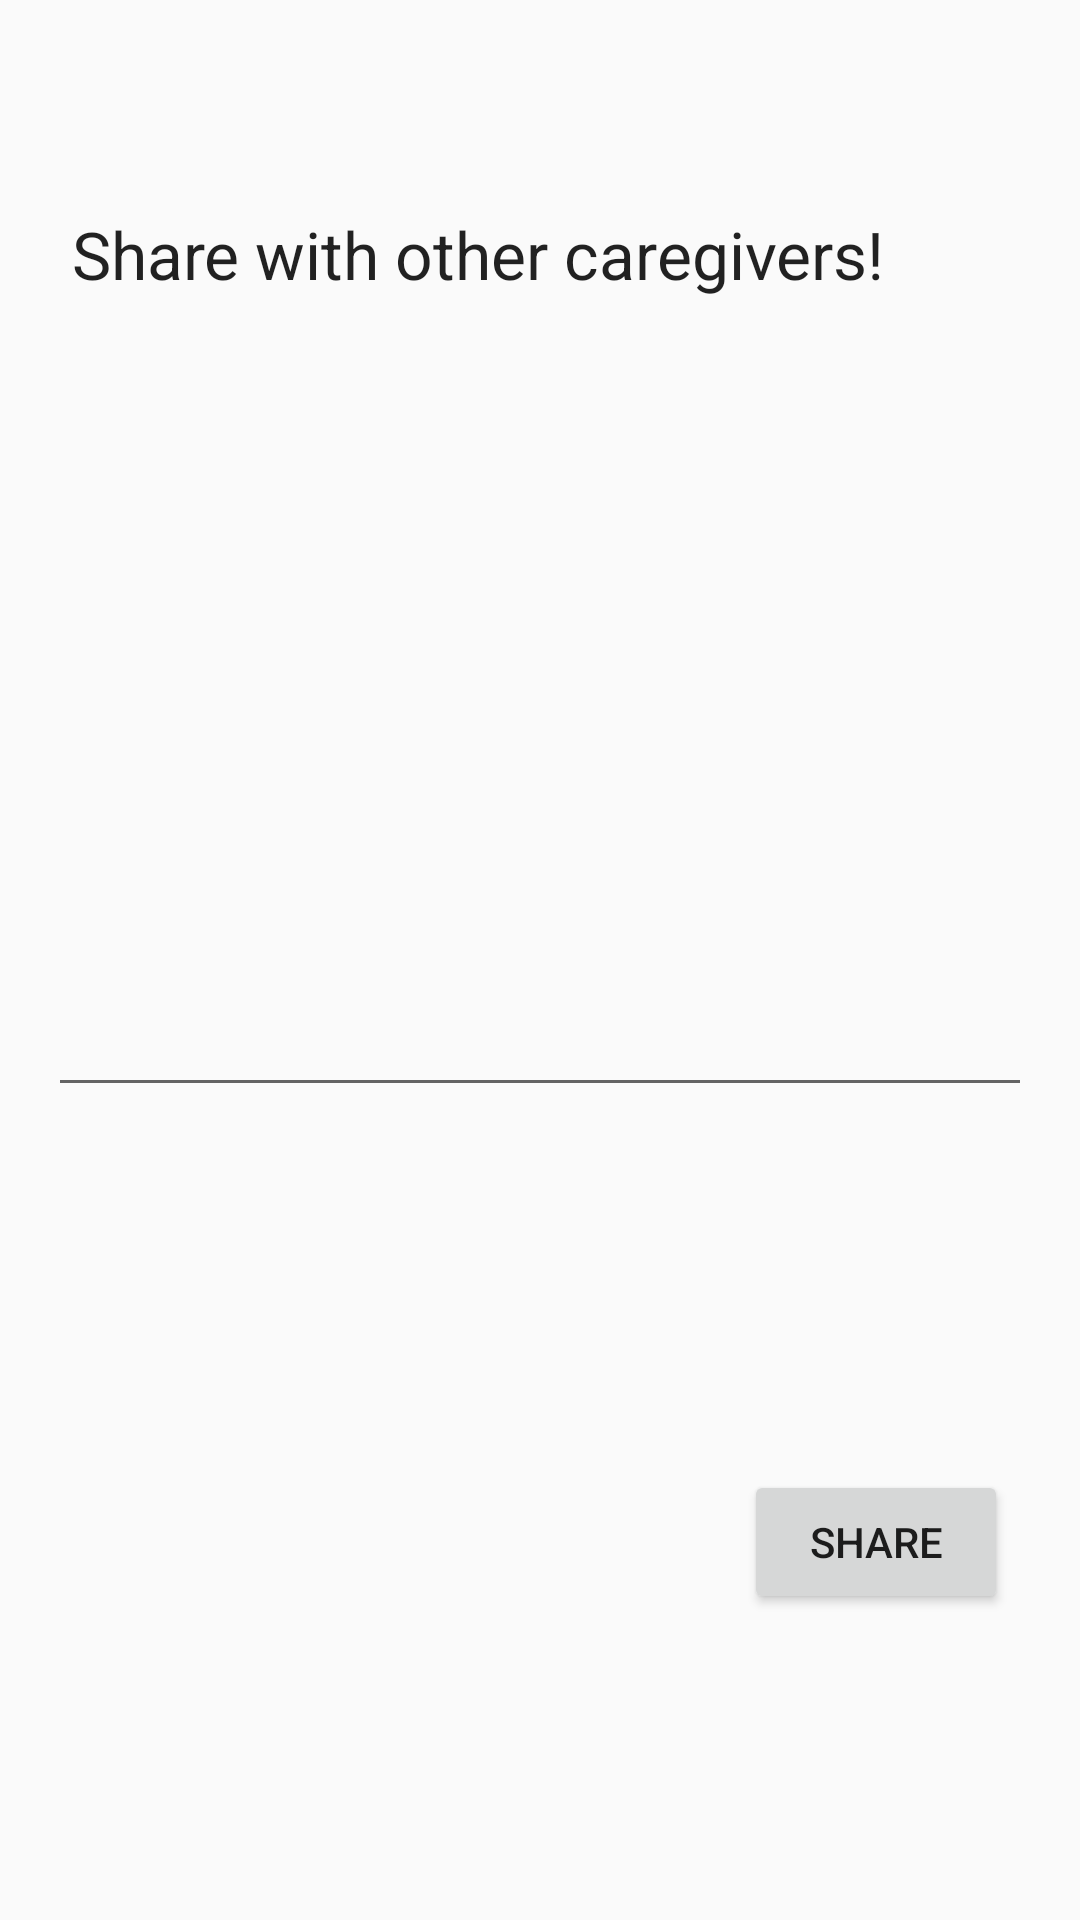

Write the Android layout XML for this screen, with the resource values it uses.
<!-- AndroidManifest.xml: application theme AppTheme -->
<!-- res/layout/dialog_story_post.xml -->
<?xml version="1.0" encoding="utf-8"?>
<android.support.constraint.ConstraintLayout xmlns:android="http://schemas.android.com/apk/res/android"
    xmlns:app="http://schemas.android.com/apk/res-auto"
    android:layout_width="match_parent"
    android:layout_height="wrap_content">

    <EditText
        android:id="@+id/story_message_edittext"
        android:layout_width="match_parent"
        android:layout_height="200dp"
        android:layout_marginBottom="27dp"
        android:layout_marginEnd="16dp"
        android:layout_marginStart="16dp"
        android:layout_marginTop="83dp"
        app:layout_constraintBottom_toTopOf="@+id/share_post_button"
        app:layout_constraintEnd_toEndOf="parent"
        app:layout_constraintHorizontal_bias="0.0"
        app:layout_constraintStart_toStartOf="parent"
        app:layout_constraintTop_toTopOf="parent" />

    <TextView
        android:id="@+id/textView"
        android:layout_width="wrap_content"
        android:layout_height="wrap_content"
        android:layout_marginStart="8dp"
        android:text="Share with other caregivers!"
        android:textAppearance="@style/TextAppearance.AppCompat.Large"
        app:layout_constraintBottom_toTopOf="@+id/story_message_edittext"
        app:layout_constraintStart_toStartOf="@+id/story_message_edittext"
        app:layout_constraintTop_toTopOf="parent" />

    <Button
        android:id="@+id/share_post_button"
        android:layout_width="wrap_content"
        android:layout_height="wrap_content"
        android:layout_marginBottom="16dp"
        android:layout_marginEnd="8dp"
        android:layout_marginTop="8dp"
        android:text="Share"
        app:layout_constraintBottom_toBottomOf="parent"
        app:layout_constraintEnd_toEndOf="@+id/story_message_edittext"
        app:layout_constraintTop_toBottomOf="@+id/story_message_edittext" />
</android.support.constraint.ConstraintLayout>
<!-- resources referenced by this layout -->
<resources>
  <style name="AppTheme" parent="Theme.AppCompat.Light.NoActionBar">
          
          <item name="colorPrimary">@color/colorPrimary</item>
          <item name="colorPrimaryDark">@color/colorPrimaryDark</item>
          <item name="colorAccent">@color/colorAccent</item>
      </style>
  <color name="colorPrimary">#2dba58</color>
  <color name="colorPrimaryDark">#238c36</color>
  <color name="colorAccent">#FF4081</color>
</resources>
